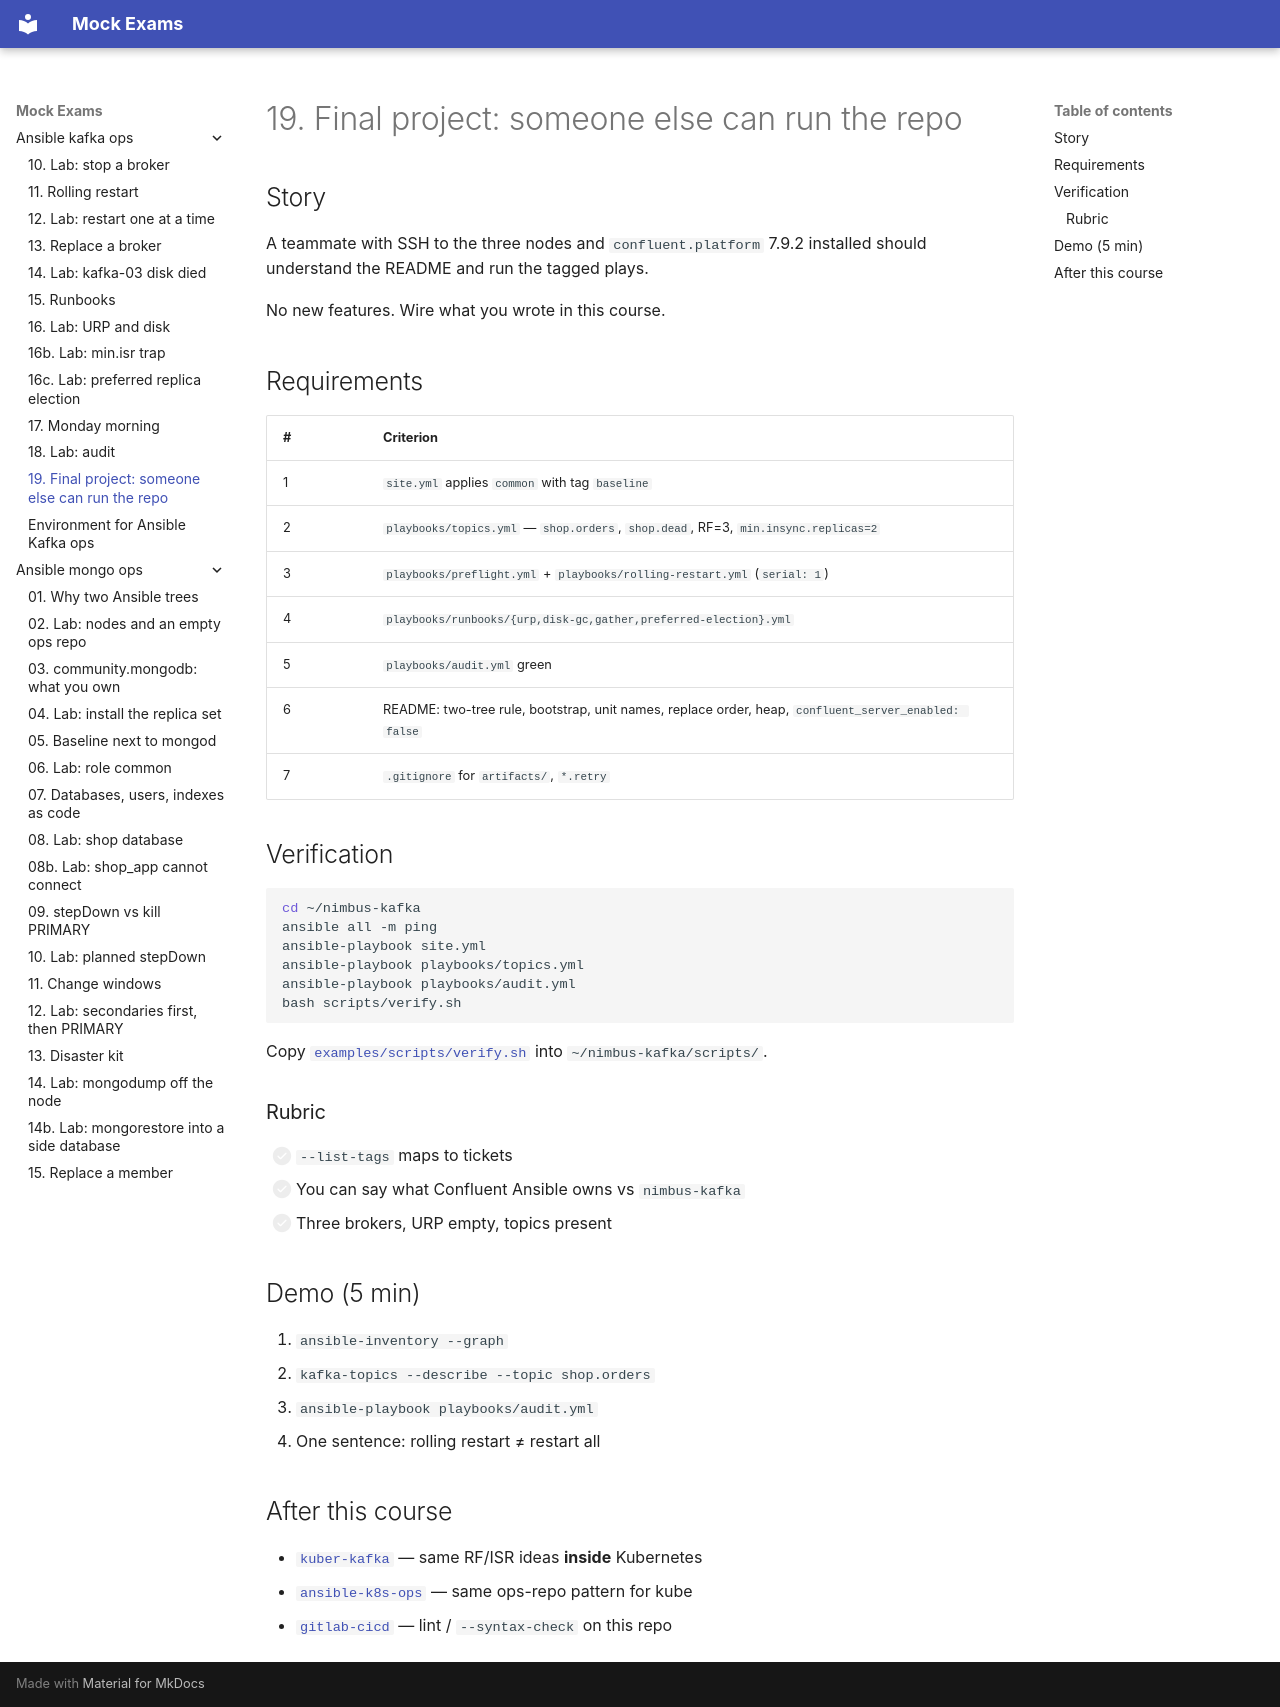

repository: FedorArbuzov/mock-exams · page: ansible-kafka-ops/19-final-project/index.html · generator: mkdocs

# 19. Final project: someone else can run the repo

## Story

A teammate with SSH to the three nodes and `confluent.platform` 7.9.2 installed should understand the README and run the tagged plays.

No new features. Wire what you wrote in this course.

## Requirements

| # | Criterion |
|---|-----------|
| 1 | `site.yml` applies `common` with tag `baseline` |
| 2 | `playbooks/topics.yml` — `shop.orders`, `shop.dead`, RF=3, `min.insync.replicas=2` |
| 3 | `playbooks/preflight.yml` + `playbooks/rolling-restart.yml` (`serial: 1`) |
| 4 | `playbooks/runbooks/{urp,disk-gc,gather,preferred-election}.yml` |
| 5 | `playbooks/audit.yml` green |
| 6 | README: two-tree rule, bootstrap, unit names, replace order, heap, `confluent_server_enabled: false` |
| 7 | `.gitignore` for `artifacts/`, `*.retry` |

## Verification

```bash
cd ~/nimbus-kafka
ansible all -m ping
ansible-playbook site.yml
ansible-playbook playbooks/topics.yml
ansible-playbook playbooks/audit.yml
bash scripts/verify.sh
```

Copy [`examples/scripts/verify.sh`](examples/scripts/verify.sh) into `~/nimbus-kafka/scripts/`.

### Rubric

- [ ] `--list-tags` maps to tickets
- [ ] You can say what Confluent Ansible owns vs `nimbus-kafka`
- [ ] Three brokers, URP empty, topics present

## Demo (5 min)

1. `ansible-inventory --graph`
2. `kafka-topics --describe --topic shop.orders`
3. `ansible-playbook playbooks/audit.yml`
4. One sentence: rolling restart ≠ restart all

## After this course

- [`kuber-kafka`](../kuber-kafka/README.md) — same RF/ISR ideas **inside** Kubernetes
- [`ansible-k8s-ops`](../ansible-k8s-ops/README.md) — same ops-repo pattern for kube
- [`gitlab-cicd`](../gitlab-cicd/README.md) — lint / `--syntax-check` on this repo
